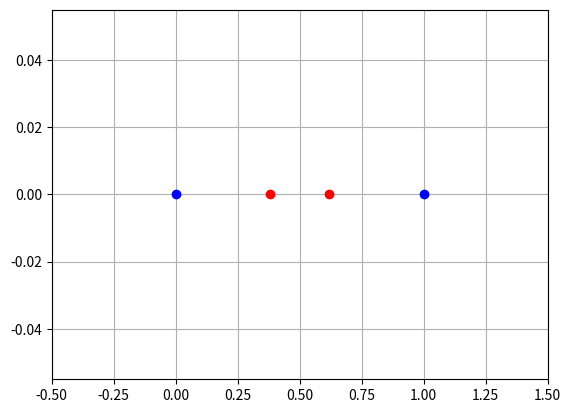

Write the Python code that produced this figure.
import matplotlib.pyplot as pt
from math import sqrt
%matplotlib inline

a = 0
b = 1

tau = (sqrt(5)-1)/2
print(tau)

m1 = a + (1-tau) * (b-a)
m2 = a + tau * (b-a)

pt.xlim([a-0.5, b+0.5])
pt.grid()
pt.plot([a,b], [0,0], "ob")
pt.plot([m1, m2], [0,0], "or")

